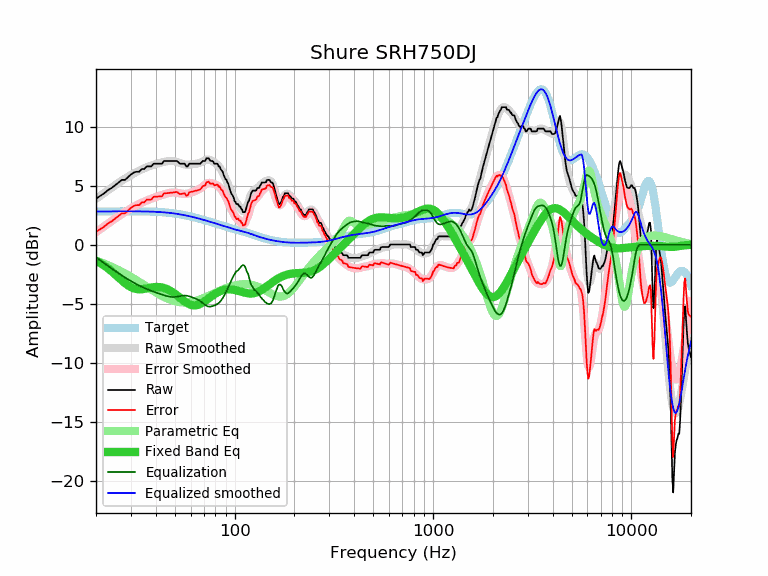

The data file committed next to this chart (first rows):
frequency, raw, error, smoothed, error_smoothed, equalization, parametric_eq, equalized_raw, equalized_smoothed, target
20, 3.90, 1.09, 3.88, 1.07, -1.07, -1.35, 2.84, 2.82, 2.82
21, 4.13, 1.31, 4.14, 1.32, -1.32, -1.55, 2.81, 2.82, 2.82
22, 4.36, 1.54, 4.39, 1.57, -1.57, -1.77, 2.80, 2.82, 2.82
23, 4.63, 1.81, 4.62, 1.80, -1.80, -2.00, 2.84, 2.82, 2.82
24, 4.81, 1.99, 4.84, 2.02, -2.02, -2.26, 2.80, 2.83, 2.83
25, 5.04, 2.22, 5.05, 2.22, -2.22, -2.52, 2.82, 2.83, 2.83
26, 5.27, 2.45, 5.25, 2.42, -2.42, -2.77, 2.86, 2.83, 2.83
27, 5.49, 2.66, 5.43, 2.60, -2.60, -3.02, 2.89, 2.83, 2.83
28, 5.49, 2.66, 5.60, 2.77, -2.77, -3.25, 2.72, 2.83, 2.83
29, 5.72, 2.89, 5.76, 2.93, -2.93, -3.44, 2.80, 2.83, 2.83
30, 5.95, 3.12, 5.91, 3.08, -3.08, -3.59, 2.88, 2.83, 2.83
31, 6.11, 3.28, 6.04, 3.21, -3.21, -3.69, 2.90, 2.83, 2.83
32, 6.18, 3.36, 6.16, 3.34, -3.34, -3.75, 2.85, 2.83, 2.83
33, 6.18, 3.36, 6.28, 3.45, -3.45, -3.77, 2.73, 2.83, 2.83
34, 6.41, 3.59, 6.38, 3.56, -3.56, -3.76, 2.86, 2.82, 2.82
35, 6.41, 3.59, 6.48, 3.65, -3.65, -3.73, 2.76, 2.82, 2.82
36, 6.63, 3.82, 6.56, 3.74, -3.74, -3.70, 2.89, 2.82, 2.82
37, 6.63, 3.82, 6.64, 3.83, -3.83, -3.66, 2.81, 2.81, 2.81
38, 6.63, 3.83, 6.71, 3.90, -3.90, -3.62, 2.73, 2.81, 2.81
39, 6.86, 4.06, 6.77, 3.97, -3.97, -3.59, 2.89, 2.80, 2.80
40, 6.86, 4.07, 6.83, 4.04, -4.04, -3.58, 2.83, 2.79, 2.79
41, 6.86, 4.08, 6.88, 4.10, -4.10, -3.58, 2.76, 2.78, 2.78
42, 6.86, 4.09, 6.93, 4.16, -4.16, -3.59, 2.70, 2.77, 2.77
43, 6.86, 4.10, 6.98, 4.22, -4.22, -3.62, 2.65, 2.76, 2.76
44, 7.09, 4.35, 7.02, 4.27, -4.27, -3.66, 2.82, 2.75, 2.75
45, 7.09, 4.36, 7.05, 4.32, -4.32, -3.72, 2.77, 2.73, 2.73
46, 7.09, 4.38, 7.08, 4.36, -4.36, -3.78, 2.73, 2.72, 2.72
47, 7.09, 4.39, 7.10, 4.40, -4.40, -3.86, 2.70, 2.70, 2.70
48, 7.09, 4.41, 7.10, 4.42, -4.42, -3.96, 2.68, 2.68, 2.68
49, 7.09, 4.43, 7.09, 4.43, -4.43, -4.05, 2.67, 2.66, 2.66
50, 7.09, 4.45, 7.06, 4.42, -4.42, -4.16, 2.67, 2.64, 2.64
51, 7.09, 4.47, 7.03, 4.40, -4.40, -4.27, 2.69, 2.62, 2.62
52, 6.99, 4.39, 6.98, 4.38, -4.38, -4.38, 2.62, 2.60, 2.60
53, 6.86, 4.29, 6.93, 4.35, -4.35, -4.49, 2.51, 2.58, 2.58
54, 6.86, 4.31, 6.88, 4.32, -4.32, -4.60, 2.54, 2.55, 2.55
55, 6.86, 4.34, 6.84, 4.31, -4.31, -4.71, 2.56, 2.53, 2.53
56, 6.86, 4.36, 6.80, 4.30, -4.30, -4.80, 2.56, 2.50, 2.50
57, 6.63, 4.16, 6.79, 4.31, -4.31, -4.89, 2.32, 2.48, 2.48
58, 6.63, 4.18, 6.78, 4.33, -4.33, -4.97, 2.30, 2.45, 2.45
59, 6.86, 4.44, 6.79, 4.36, -4.36, -5.03, 2.50, 2.42, 2.42
60, 6.86, 4.47, 6.80, 4.40, -4.40, -5.08, 2.46, 2.39, 2.39
61, 6.86, 4.50, 6.81, 4.45, -4.45, -5.11, 2.42, 2.37, 2.37
62, 6.86, 4.53, 6.83, 4.49, -4.49, -5.13, 2.37, 2.34, 2.34
63, 6.86, 4.56, 6.84, 4.53, -4.53, -5.13, 2.33, 2.31, 2.31
64, 6.86, 4.58, 6.86, 4.58, -4.58, -5.12, 2.28, 2.28, 2.28
65, 6.86, 4.61, 6.88, 4.63, -4.63, -5.09, 2.23, 2.25, 2.25
66, 6.86, 4.64, 6.91, 4.69, -4.69, -5.06, 2.17, 2.22, 2.22
67, 6.86, 4.67, 6.95, 4.76, -4.76, -5.01, 2.10, 2.19, 2.19
68, 6.96, 4.80, 7.00, 4.84, -4.84, -4.95, 2.12, 2.16, 2.16
69, 7.09, 4.96, 7.06, 4.93, -4.93, -4.89, 2.17, 2.13, 2.13
70, 7.09, 4.99, 7.12, 5.02, -5.02, -4.82, 2.08, 2.10, 2.10
71, 7.09, 5.02, 7.17, 5.10, -5.10, -4.75, 2.00, 2.07, 2.07
72, 7.32, 5.28, 7.20, 5.16, -5.16, -4.68, 2.16, 2.04, 2.04
73, 7.32, 5.31, 7.22, 5.21, -5.21, -4.60, 2.11, 2.01, 2.01
74, 7.32, 5.34, 7.22, 5.23, -5.23, -4.53, 2.09, 1.98, 1.98
75, 7.15, 5.20, 7.19, 5.24, -5.24, -4.46, 1.91, 1.95, 1.95
76, 7.09, 5.17, 7.15, 5.23, -5.23, -4.39, 1.87, 1.92, 1.92
77, 7.09, 5.20, 7.10, 5.21, -5.21, -4.32, 1.89, 1.89, 1.90
78, 7.03, 5.17, 7.04, 5.18, -5.18, -4.25, 1.86, 1.87, 1.87
79, 6.86, 5.03, 6.98, 5.14, -5.14, -4.19, 1.72, 1.84, 1.84
... 553 more rows
